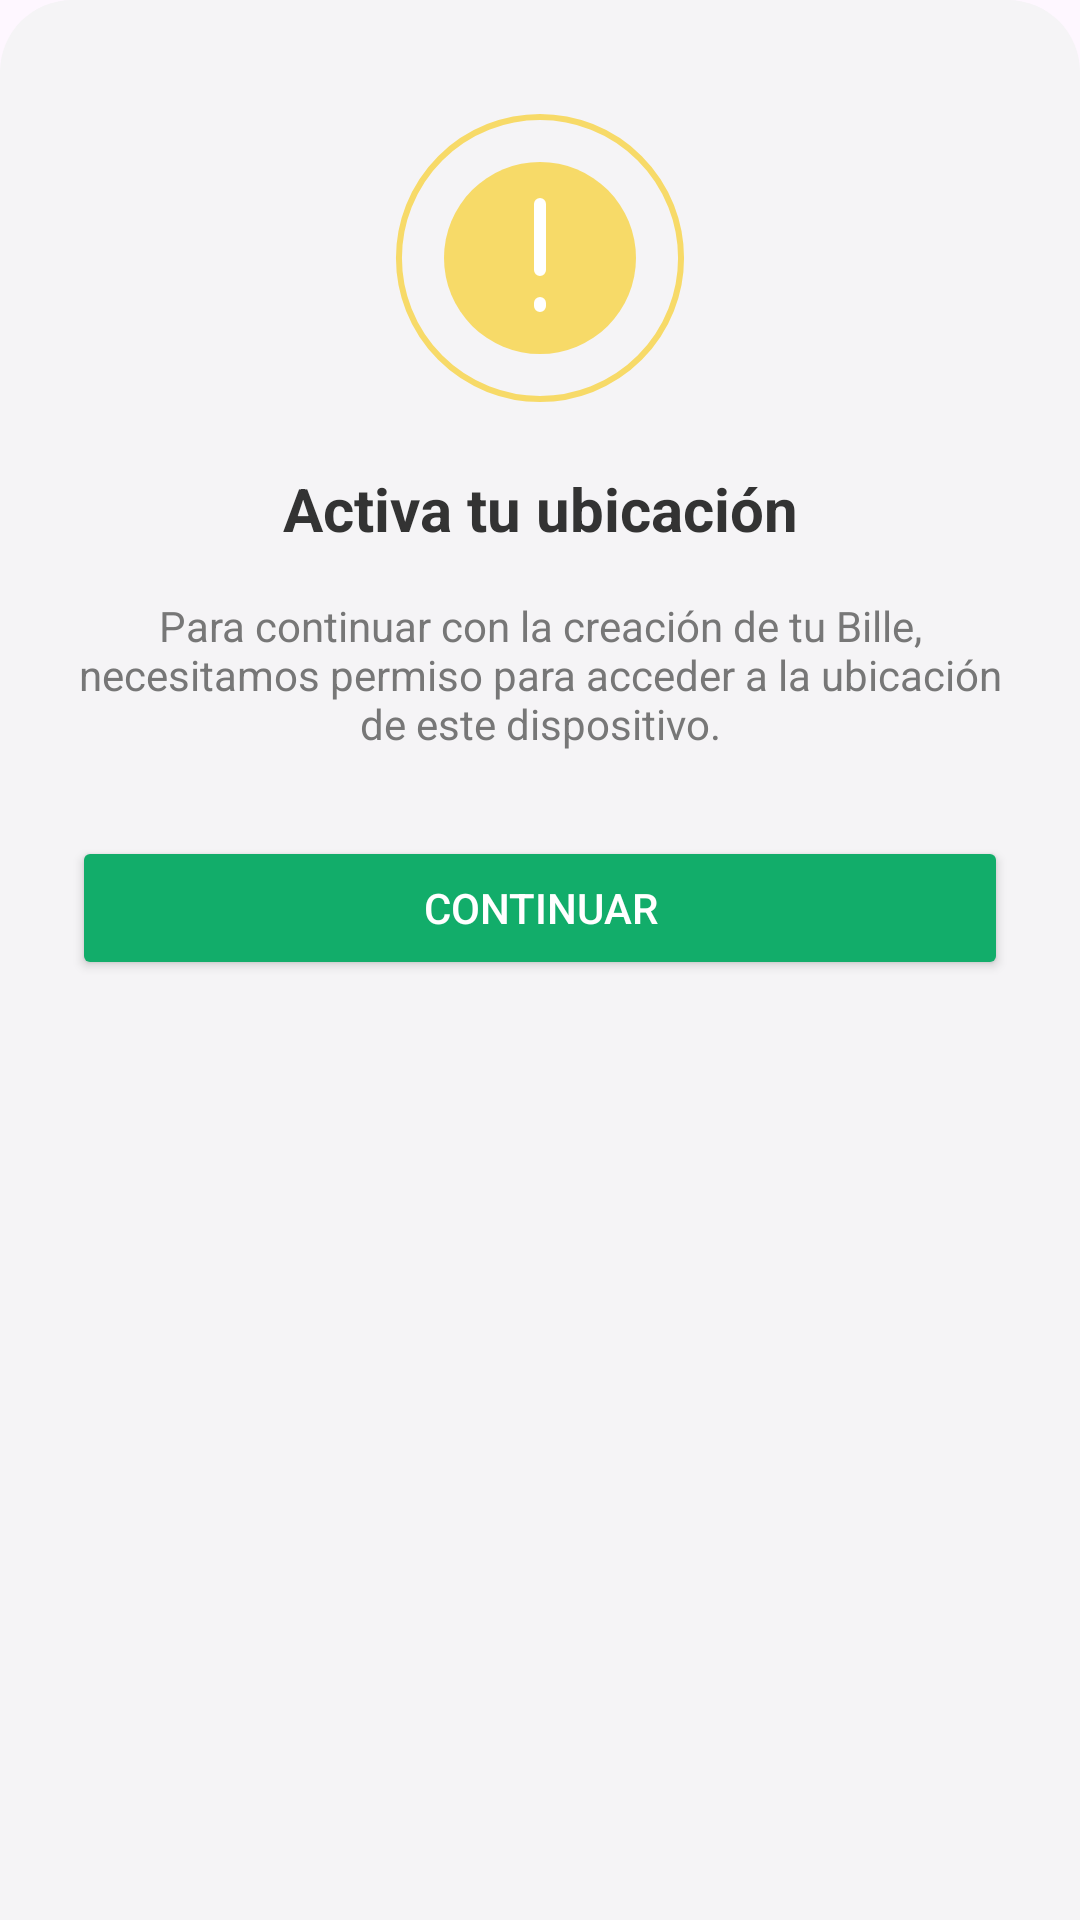

Reconstruct the res/layout file that produces this screen, plus the resources it refers to.
<!-- AndroidManifest.xml: application theme Theme.Entrevista -->
<!-- res/layout/dialog_location.xml -->
<?xml version="1.0" encoding="utf-8"?>
<LinearLayout xmlns:android="http://schemas.android.com/apk/res/android" android:layout_width="match_parent" android:layout_height="wrap_content" android:orientation="vertical" android:gravity="center_horizontal" android:padding="24dp" android:background="@drawable/panel_background">
    <ImageView android:layout_width="100dp" android:layout_height="100dp" android:layout_marginTop="12dp" android:src="@drawable/location_warning" android:importantForAccessibility="no" />
    <TextView android:layout_width="match_parent" android:layout_height="wrap_content" android:layout_marginTop="20dp" android:gravity="center" android:text="Activa tu ubicación" android:textColor="#333333" android:textStyle="bold" android:textSize="20sp" />
    <TextView android:id="@+id/locationMessage" android:layout_width="match_parent" android:layout_height="wrap_content" android:layout_marginTop="16dp" android:gravity="center" android:text="Para continuar con la creación de tu Bille, necesitamos permiso para acceder a la ubicación de este dispositivo." android:textColor="#777777" android:textSize="14sp" />
    <Button android:id="@+id/enableLocationButton" android:layout_width="match_parent" android:layout_height="wrap_content" android:layout_marginTop="28dp" android:minHeight="48dp" android:text="Continuar" android:textColor="#FFFFFF" android:backgroundTint="#12AD6A" />
    <TextView android:id="@+id/openLocationSettings" android:layout_width="match_parent" android:layout_height="wrap_content" android:layout_marginTop="12dp" android:gravity="center" android:padding="10dp" android:text="Abrir ajustes de la app" android:textColor="#705084" android:visibility="gone" />
</LinearLayout>
<!-- resources referenced by this layout -->
<resources>
  <!-- drawable location_warning (drawable) -->
  <vector xmlns:android="http://schemas.android.com/apk/res/android" android:width="100dp" android:height="100dp" android:viewportWidth="100" android:viewportHeight="100">
      <path android:fillColor="#00000000" android:strokeColor="#F7DA68" android:strokeWidth="2" android:pathData="M50,3A47,47 0,1 0,50 97A47,47 0,1 0,50 3" />
      <path android:fillColor="#F7DA68" android:pathData="M50,18A32,32 0,1 0,50 82A32,32 0,1 0,50 18" />
      <path android:strokeColor="#FFFFFF" android:strokeWidth="4" android:strokeLineCap="round" android:pathData="M50,32V54M50,65V66" />
  </vector>
  <!-- drawable panel_background (drawable) -->
  <shape xmlns:android="http://schemas.android.com/apk/res/android">
      <solid android:color="#F5F4F6" />
      <corners android:topLeftRadius="24dp" android:topRightRadius="24dp" />
  </shape>
  <style name="Theme.Entrevista" parent="Base.Theme.Entrevista" />
  <style name="Base.Theme.Entrevista" parent="Theme.Material3.DayNight.NoActionBar">
          
          
      </style>
</resources>
